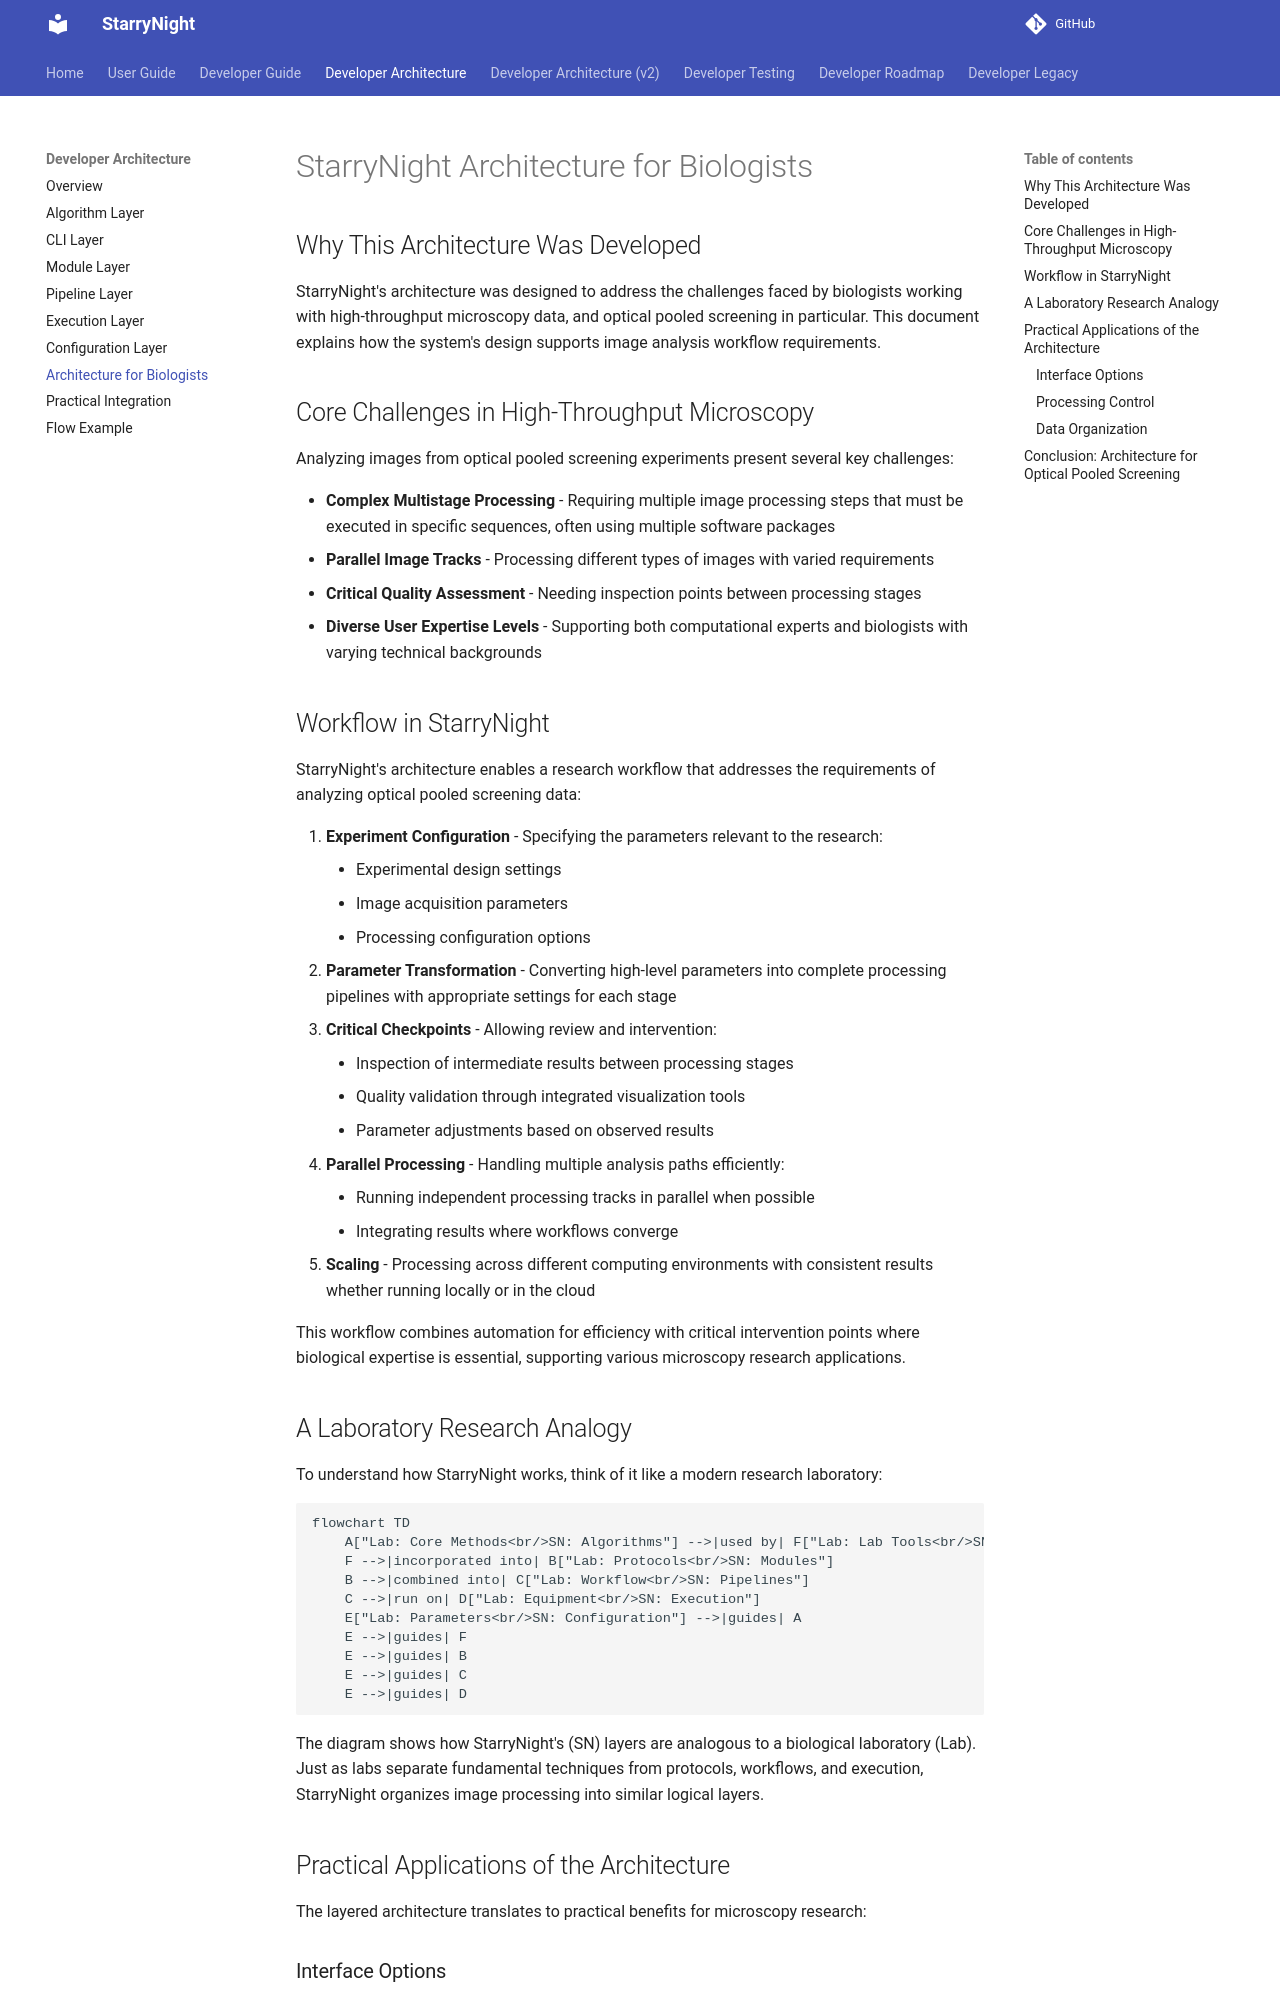

repository: broadinstitute/starrynight · page: architecture/07_architecture_for_biologists/index.html · generator: mkdocs

# StarryNight Architecture for Biologists

## Why This Architecture Was Developed

StarryNight's architecture was designed to address the challenges faced by biologists working with high-throughput microscopy data, and optical pooled screening in particular. This document explains how the system's design supports image analysis workflow requirements.

## Core Challenges in High-Throughput Microscopy

Analyzing images from optical pooled screening experiments present several key challenges:

* **Complex Multistage Processing** - Requiring multiple image processing steps that must be executed in specific sequences, often using multiple software packages
* **Parallel Image Tracks** - Processing different types of images with varied requirements
* **Critical Quality Assessment** - Needing inspection points between processing stages
* **Diverse User Expertise Levels** - Supporting both computational experts and biologists with varying technical backgrounds

## Workflow in StarryNight

StarryNight's architecture enables a research workflow that addresses the requirements of analyzing optical pooled screening data:

1. **Experiment Configuration** - Specifying the parameters relevant to the research:
    - Experimental design settings
    - Image acquisition parameters
    - Processing configuration options
2. **Parameter Transformation** - Converting high-level parameters into complete processing pipelines with appropriate settings for each stage
3. **Critical Checkpoints** - Allowing review and intervention:
    - Inspection of intermediate results between processing stages
    - Quality validation through integrated visualization tools
    - Parameter adjustments based on observed results
4. **Parallel Processing** - Handling multiple analysis paths efficiently:
    - Running independent processing tracks in parallel when possible
    - Integrating results where workflows converge
5. **Scaling** - Processing across different computing environments with consistent results whether running locally or in the cloud

This workflow combines automation for efficiency with critical intervention points where biological expertise is essential, supporting various microscopy research applications.

## A Laboratory Research Analogy

To understand how StarryNight works, think of it like a modern research laboratory:

```mermaid
flowchart TD
    A["Lab: Core Methods<br/>SN: Algorithms"] -->|used by| F["Lab: Lab Tools<br/>SN: CLI"]
    F -->|incorporated into| B["Lab: Protocols<br/>SN: Modules"]
    B -->|combined into| C["Lab: Workflow<br/>SN: Pipelines"]
    C -->|run on| D["Lab: Equipment<br/>SN: Execution"]
    E["Lab: Parameters<br/>SN: Configuration"] -->|guides| A
    E -->|guides| F
    E -->|guides| B
    E -->|guides| C
    E -->|guides| D
```

The diagram shows how StarryNight's (SN) layers are analogous to a biological laboratory (Lab). Just as labs separate fundamental techniques from protocols, workflows, and execution, StarryNight organizes image processing into similar logical layers.


## Practical Applications of the Architecture

The layered architecture translates to practical benefits for microscopy research:
